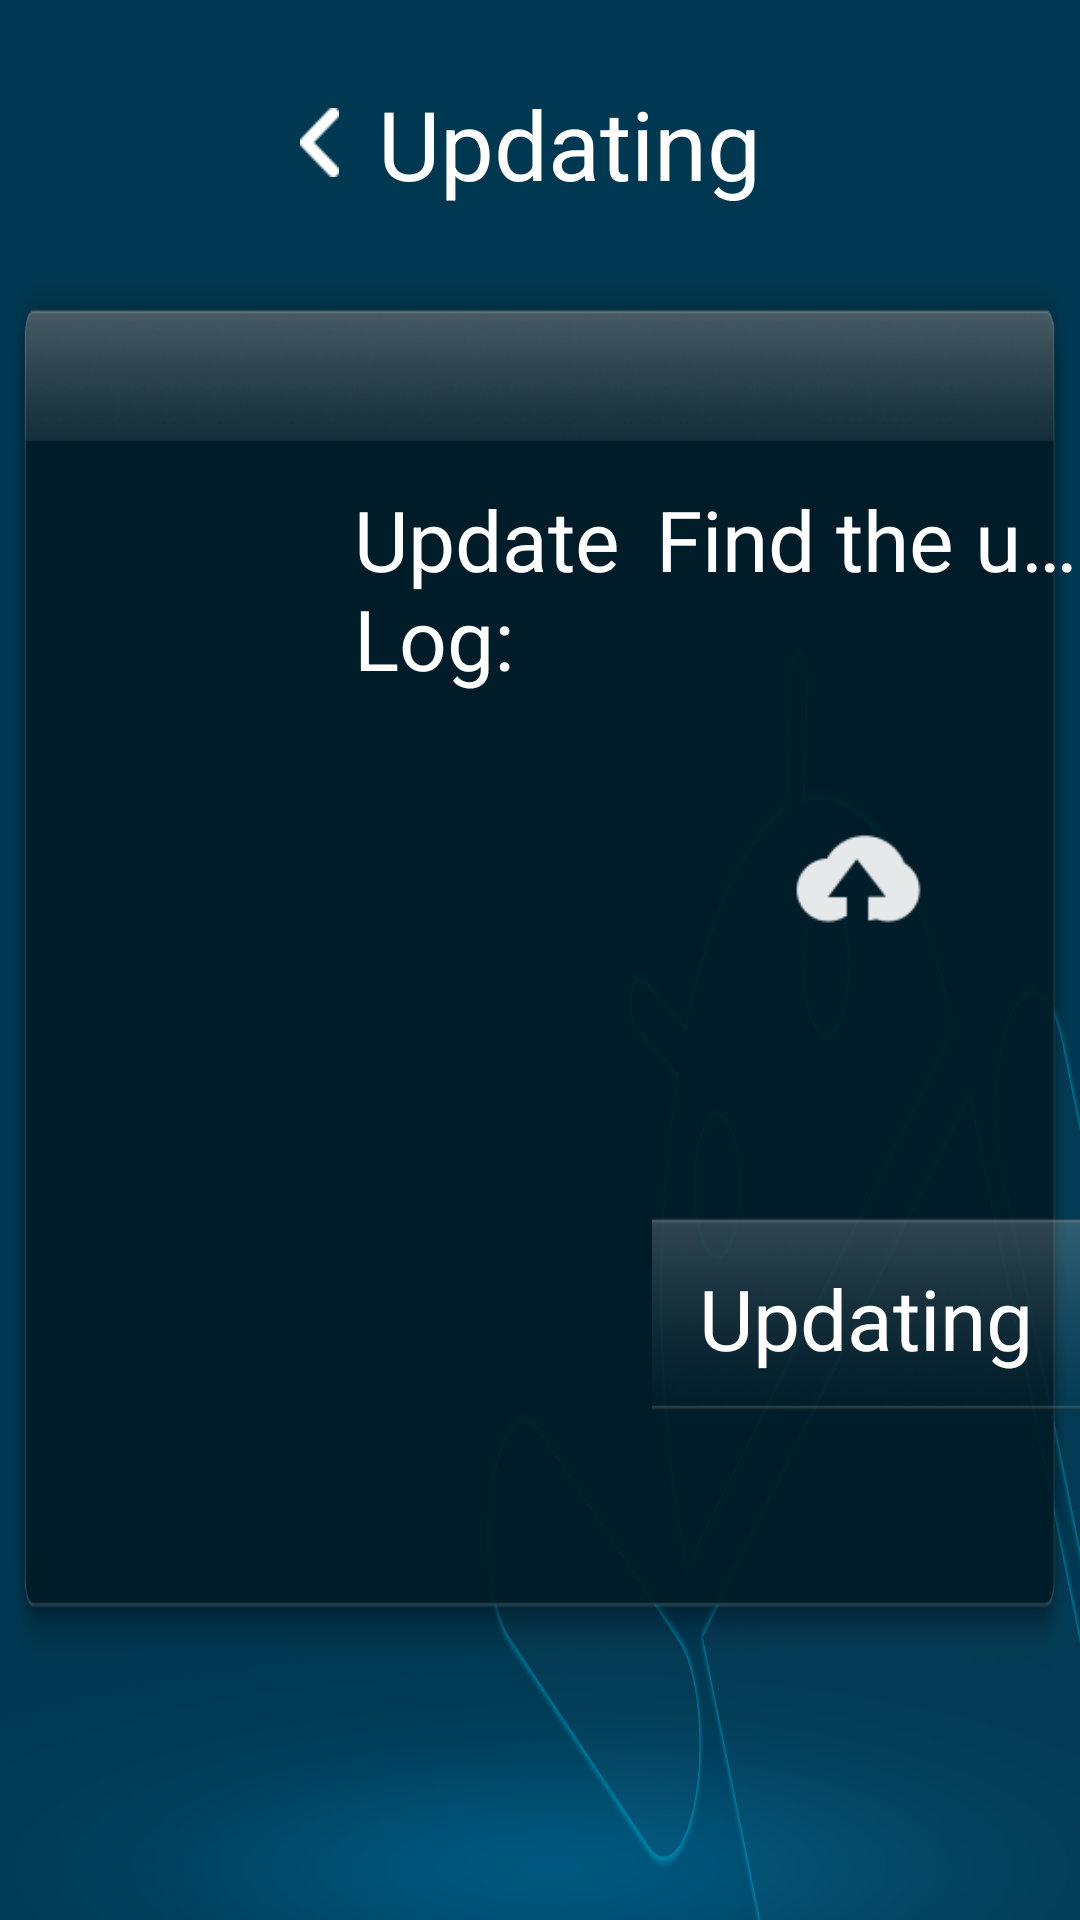

Produce the Android XML layout that renders to this screen, including the resource entries it uses.
<!-- AndroidManifest.xml: activity theme Theme.NewFonts.Holo.NoActionBar.Fullscreen -->
<!-- res/layout/package_download.xml -->
<?xml version="1.0" encoding="utf-8"?>
<RelativeLayout xmlns:android="http://schemas.android.com/apk/res/android"
    android:layout_width="match_parent"
    android:layout_height="match_parent"
    android:background="@drawable/upgrade_main_bg" >

    <ImageView
        android:layout_width="13dp"
        android:layout_height="23dp"
        android:layout_marginLeft="100dp"
        android:layout_marginTop="36dp"
        android:background="@drawable/back"
        android:focusable="false" />

    <TextView
        android:id="@+id/app_title"
        android:layout_width="542dp"
        android:layout_height="60dp"
        android:layout_marginLeft="126dp"
        android:layout_marginTop="18dp"
        android:focusable="false"
        android:gravity="center_vertical"
        android:singleLine="true"
        android:text="@string/update"
        android:textColor="#FFFFFFFF"
        android:textSize="32dp" />

    <LinearLayout
        android:layout_width="1090dip"
        android:layout_height="474dip"
        android:layout_centerInParent="true"
        android:background="@drawable/upgrade_panel_bg"
        android:orientation="vertical" >

        <LinearLayout
            android:id="@+id/page_upgrade_info"
            android:layout_width="match_parent"
            android:layout_height="match_parent"
            android:orientation="horizontal" >

            <RelativeLayout
                android:id="@+id/description_layout"
                android:layout_width="0dip"
                android:layout_height="374dip"
                android:layout_marginLeft="75dp"
                android:layout_marginTop="50dp"
                android:layout_weight="1"
                android:background="@drawable/update_content_selector"
                 >

                <TextView
                    android:id="@+id/title"
                    android:layout_width="wrap_content"
                    android:layout_height="wrap_content"
                    android:layout_alignParentLeft="true"
                    android:layout_marginLeft="43dp"
                    android:layout_marginTop="28dp"
                    android:text="@string/update_log"
                    android:textColor="@android:color/white"
                    android:textSize="28dip" />

                <TextView
                    android:id="@+id/description"
                    android:layout_width="420dip"
                    android:layout_height="225dip"
                    android:layout_alignLeft="@+id/title"
                    android:layout_below="@+id/title"
                    android:layout_marginTop="40dp"
                    android:focusable="true"
                    android:scrollbars="none"
                    android:textColor="@android:color/white"
                    android:lineSpacingExtra="10dip"
                    android:textSize="20dip" />
            </RelativeLayout>

            <include
                android:layout_width="0dip"
                android:layout_height="match_parent"
                android:layout_weight="1"
                layout="@layout/upload"
                android:focusable="false" />
        </LinearLayout>

        <include
            android:id="@+id/page_downalod"
            android:layout_width="match_parent"
            android:layout_height="match_parent"
            layout="@layout/download"
            android:focusable="false"
            android:visibility="gone" />
    </LinearLayout>

</RelativeLayout>
<!-- res/layout/upload.xml (included above) -->
<?xml version="1.0" encoding="utf-8"?>
<LinearLayout xmlns:android="http://schemas.android.com/apk/res/android"
    android:layout_width="match_parent"
    android:layout_height="match_parent"
    android:layout_marginLeft="108dp"
    android:orientation="vertical" >

    <TextView
        android:id="@+id/TextView02"
        android:layout_width="match_parent"
        android:layout_height="wrap_content"
        android:layout_gravity="center_horizontal"
        android:layout_marginTop="78dp"
        android:gravity="center"
        android:singleLine="true"
        android:text="@string/checked"
        android:textColor="@android:color/white"
        android:textSize="28dip" />

    <LinearLayout
        android:layout_width="match_parent"
        android:layout_height="wrap_content"
        android:layout_marginTop="75dip"
        android:gravity="center_horizontal"
        android:orientation="horizontal" >

        <ImageView
            android:layout_width="45dip"
            android:layout_height="45dip"
            android:background="@drawable/upgrade_cloud_icon"
            android:scaleType="fitCenter" />

        <TextView
            android:id="@+id/update_version"
            android:layout_width="wrap_content"
            android:layout_height="45dip"
            android:layout_marginLeft="5dip"
            android:gravity="center"
            android:textColor="#00d2ff"
            android:textSize="28dip" />
    </LinearLayout>

    <Button
        android:id="@+id/update_btn"
        android:layout_width="233dip"
        android:layout_height="92dip"
        android:layout_gravity="center_horizontal"
        android:layout_marginTop="75dip"
        android:background="@drawable/upgrade_btn"
        android:gravity="center"
        android:text="@string/update"
        android:textColor="@android:color/white"
        android:textSize="28dip" />

</LinearLayout>
<!-- res/layout/download.xml (included above) -->
<?xml version="1.0" encoding="utf-8"?>
<LinearLayout xmlns:android="http://schemas.android.com/apk/res/android"
    android:layout_width="match_parent"
    android:layout_height="match_parent"
    android:orientation="vertical" >

    <ImageView
        android:layout_width="145dip"
        android:layout_height="145dip"
        android:layout_gravity="center_horizontal"
        android:layout_marginTop="83dp"
        android:background="@drawable/upgrade_download_icon"
        android:scaleType="fitCenter" />

    <TextView
        android:id="@+id/download_version"
        android:layout_width="match_parent"
        android:layout_height="50dip"
        android:layout_marginTop="20dip"
        android:gravity="center_horizontal|center_vertical"
        android:textColor="#0072ff"
        android:textSize="46dip"
        android:visibility="gone" />

    <RelativeLayout
        android:layout_width="845dip"
        android:layout_height="wrap_content"
        android:layout_gravity="center_horizontal"
        android:layout_marginTop="30dip" >

        <TextView
            android:layout_width="wrap_content"
            android:layout_height="wrap_content"
            android:layout_alignParentLeft="true"
            android:text="@string/download_updating"
            android:textSize="20dip" />

        <TextView
            android:id="@+id/download_progress_info"
            android:layout_width="wrap_content"
            android:layout_height="wrap_content"
            android:layout_alignParentRight="true"
            android:textSize="20dip" />
    </RelativeLayout>

    <ProgressBar
        android:id="@+id/progress_horizontal"
        style="?android:attr/progressBarStyleHorizontal"
        android:layout_width="845dip"
        android:layout_height="20dip"
        android:layout_gravity="center_horizontal|center_vertical"
        android:layout_marginTop="20dip"
        android:progressDrawable="@drawable/upgrade_progressbar" />

    <Button
        android:id="@+id/download_btn"
        android:layout_width="233dip"
        android:layout_height="92dip"
        android:layout_gravity="center_horizontal|center_vertical"
        android:layout_marginTop="28dip"
        android:background="@drawable/upgrade_btn"
        android:text="@string/cancel"
        android:textSize="35dip" />

</LinearLayout>
<!-- resources referenced by this layout -->
<resources>
  <!-- drawable back: png bitmap (drawable-nodpi, 3009 bytes) -->
  <!-- drawable update_content_selector (drawable) -->
  <?xml version="1.0" encoding="utf-8"?>
  <selector xmlns:android="http://schemas.android.com/apk/res/android"> 
      <item android:state_pressed="false" android:state_focused="false" android:drawable="@android:color/transparent" /> 
      <item android:state_pressed="true" android:drawable="@drawable/upgrade_content" />
      <item android:state_focused="true" android:drawable="@drawable/upgrade_content" />         
  </selector>
  <!-- drawable upgrade_btn (drawable-nodpi) -->
  <?xml version="1.0" encoding="utf-8"?>
  <selector xmlns:android="http://schemas.android.com/apk/res/android"> 
      <item android:state_pressed="false" android:state_focused="false" android:drawable="@drawable/upgrade_btn_normal" /> 
      <item android:state_pressed="true" android:drawable="@drawable/upgrade_btn_focused" />
      <item android:state_focused="true" android:drawable="@drawable/upgrade_btn_pressed" />         
  </selector>
  <!-- drawable upgrade_cloud_icon: png bitmap (drawable-nodpi, 3754 bytes) -->
  <!-- drawable upgrade_download_icon: png bitmap (drawable-nodpi, 43896 bytes) -->
  <!-- drawable upgrade_main_bg: png bitmap (drawable-nodpi, 107911 bytes) -->
  <!-- drawable upgrade_panel_bg: png bitmap (drawable-nodpi, 32489 bytes) -->
  <!-- drawable upgrade_progressbar (drawable-nodpi) -->
  <?xml version="1.0" encoding="utf-8"?>
  <layer-list xmlns:android="http://schemas.android.com/apk/res/android" >
  
      <item
          android:id="@android:id/background"
          android:drawable="@drawable/upgrade_progress_background"/>
      <item android:id="@android:id/progress">
          <clip android:drawable="@drawable/upgrade_progress" />
      </item>
  
  </layer-list>
  <string name="cancel">Cancel</string>
  <string name="checked">Find the update</string>
  <string name="download_updating">DownLoading updates,...</string>
  <string name="update">Updating</string>
  <string name="update_log">Update Log:</string>
  <style name="Theme.NewFonts.Holo.NoActionBar.Fullscreen" parent="@android:Theme.Holo.NoActionBar.Fullscreen">
      </style>
  <!-- drawable upgrade_content: png bitmap (drawable-nodpi, 7784 bytes) -->
  <!-- drawable upgrade_btn_normal: png bitmap (drawable-nodpi, 8409 bytes) -->
  <!-- drawable upgrade_btn_focused: png bitmap (drawable-nodpi, 10843 bytes) -->
  <!-- drawable upgrade_btn_pressed: png bitmap (drawable-nodpi, 11019 bytes) -->
  <!-- drawable upgrade_progress_background: png bitmap (drawable-nodpi, 3124 bytes) -->
  <!-- drawable upgrade_progress: png bitmap (drawable-nodpi, 6796 bytes) -->
</resources>
